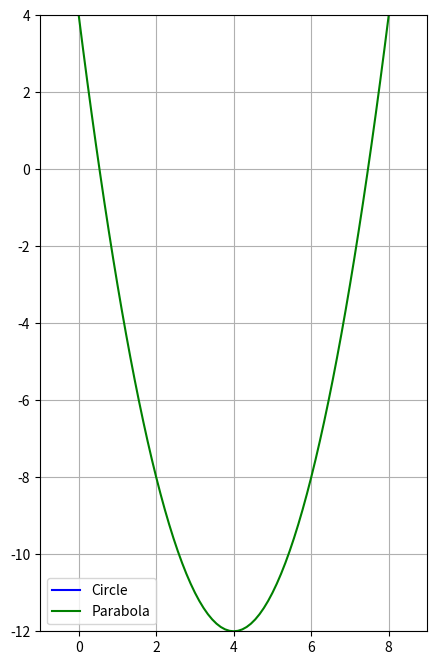

Python code for this plot:
print('-----------------------------Zadanie_1--------------------------------')
print('Создание анимации движения окружности, заданного радиуса R, центр которой движется по параболе.')

import matplotlib.pyplot as plt 
import numpy as np
import matplotlib.animation as anim    

#Создание пространства для анимации
fig, ax = plt.subplots(figsize=(5,8))

#Анимируемый объект
circle, = plt.plot([], [], color = 'b', label = 'Circle')

#Функция анимации окружности
def circle_func(R, x0, a, b, c):
    """Функция создаёт анимацию движения окружности, заданного радиуса R, центр которой движется по параболе.
       На вход подаются:
       R - радиус
       x0 - координата х
       a, b, c - параметры для построения параболы
    """
    alpha = np.linspace(0, 2 * np.pi, 30)
    
    y0 = a * x0**2 + b * x0 + c
    
    x = x0 + R * np.cos(alpha)
    y = y0 + R * np.sin(alpha)
    
    return x, y

#Функция параболы
def parabola(x0, a, b, c):
    y0 = a * x0**2 + b * x0 + c
    return x0, y0

#Функция подстановки параметров
def animate(i):                                              
    circle.set_data(circle_func(R = 0.5, x0 = i, a = 1, b = -8, c = 4))

#Создание параболы
sub = parabola(x0 = np.linspace(-2, 9, 100),a = 1, b = -8, c = 4)
plt.plot(sub[0],sub[1], color = 'g', label = 'Parabola')

#Украшательства
N = 100                                   #Кол-во точек/кадров
ax.set_xlim(-1, 9)                        #Пределы изменения переменной X
ax.set_ylim(-12, 4)                       #Пределы изменения переменной Y  
plt.legend()
plt.grid()

#Анимация
ani = anim.FuncAnimation(fig, animate, frames = N, interval = 600)

ani.save('animation_7_1.gif')